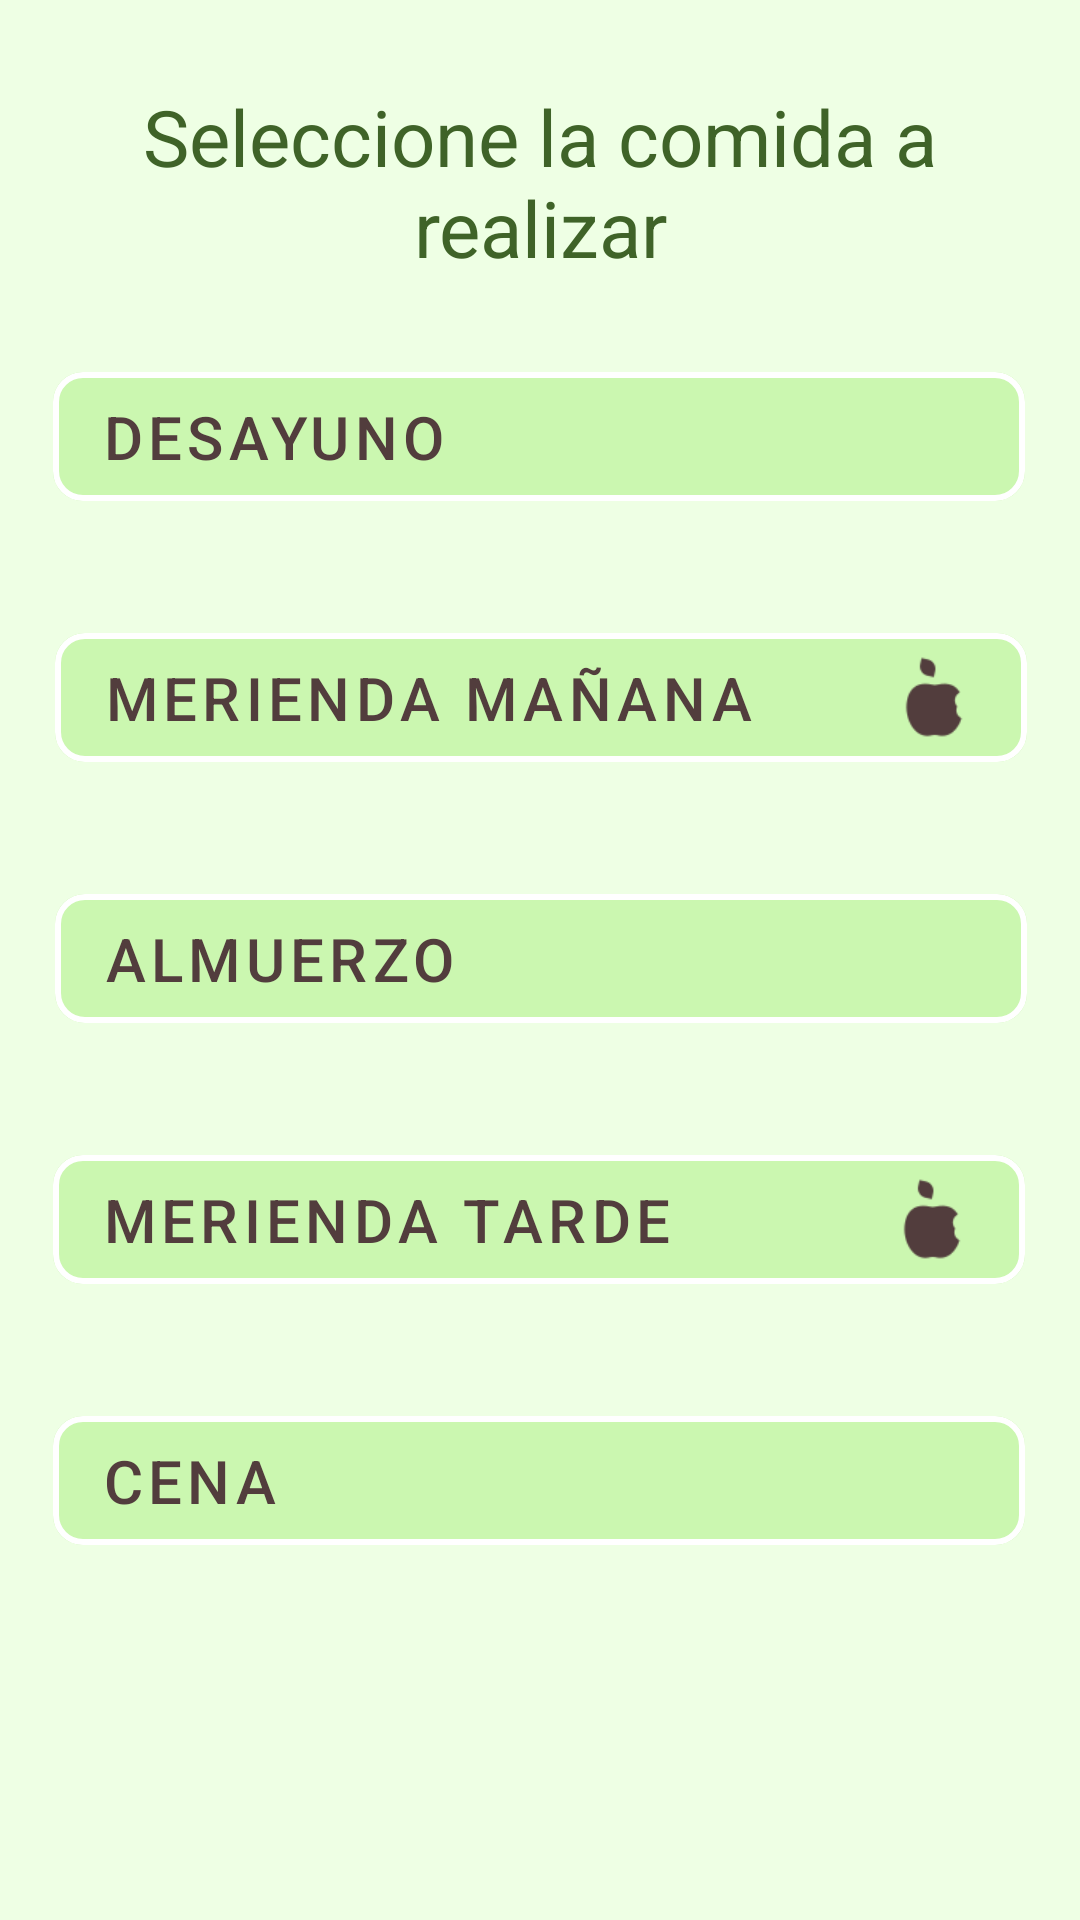

This screen was rendered from an Android layout file. Write that file and the resources it references.
<!-- AndroidManifest.xml: application theme Theme.NutriTec.NoActionBar -->
<!-- res/layout/fragment_meal_selector.xml -->
<?xml version="1.0" encoding="utf-8"?>
<androidx.constraintlayout.widget.ConstraintLayout xmlns:android="http://schemas.android.com/apk/res/android"
    xmlns:app="http://schemas.android.com/apk/res-auto"
    xmlns:tools="http://schemas.android.com/tools"
    android:layout_width="match_parent"
    android:layout_height="match_parent"
    android:layout_gravity="center"
    android:background="@color/lighter_green"
    android:backgroundTint="@color/lighter_green"
    tools:context=".fragments.MealSelector">


    <TextView
        android:id="@+id/Select_meal_title"
        android:layout_width="347dp"
        android:layout_height="66dp"
        android:layout_marginTop="28dp"
        android:text="@string/select_meal"
        android:textAlignment="center"
        android:textColor="@color/dark_green"
        android:textSize="26sp"
        app:layout_constraintEnd_toEndOf="parent"
        app:layout_constraintStart_toStartOf="parent"
        app:layout_constraintTop_toTopOf="parent" />

    <com.google.android.material.button.MaterialButton
        android:id="@+id/breakfast_button"
        style="@style/Widget.MaterialComponents.Button.OutlinedButton"
        android:layout_width="324dp"
        android:layout_height="55dp"
        android:layout_marginTop="24dp"
        android:backgroundTint="@color/light_green"
        android:text="@string/breakfast"
        android:textAlignment="textStart"
        android:textColor="@color/dark_gray"
        android:textSize="20sp"
        app:cornerRadius="10dp"
        app:icon="@drawable/breakfast"
        app:iconGravity="end"
        app:iconSize="30dp"
        app:iconTint="@color/dark_gray"
        app:layout_constraintEnd_toEndOf="parent"
        app:layout_constraintHorizontal_bias="0.494"
        app:layout_constraintStart_toStartOf="parent"
        app:layout_constraintTop_toBottomOf="@+id/Select_meal_title"
        app:strokeColor="@color/white"
        app:strokeWidth="2dp" />

    <com.google.android.material.button.MaterialButton
        android:id="@+id/morning_snack_button"
        style="@style/Widget.MaterialComponents.Button.OutlinedButton"
        android:layout_width="324dp"
        android:layout_height="55dp"
        android:layout_marginTop="32dp"
        android:backgroundTint="@color/light_green"
        android:text="@string/morning_snack"
        android:textAlignment="textStart"
        android:textColor="@color/dark_gray"
        android:textSize="20sp"
        app:cornerRadius="10dp"
        app:icon="@drawable/snack"
        app:iconGravity="end"
        app:iconSize="30dp"
        app:iconTint="@color/dark_gray"
        app:layout_constraintEnd_toEndOf="parent"
        app:layout_constraintHorizontal_bias="0.505"
        app:layout_constraintStart_toStartOf="parent"
        app:layout_constraintTop_toBottomOf="@+id/breakfast_button"
        app:strokeColor="@color/white"
        app:strokeWidth="2dp" />

    <com.google.android.material.button.MaterialButton
        android:id="@+id/lunch_button"
        style="@style/Widget.MaterialComponents.Button.OutlinedButton"
        android:layout_width="324dp"
        android:layout_height="55dp"
        android:layout_marginTop="32dp"
        android:backgroundTint="@color/light_green"
        android:text="@string/lunch"
        android:textAlignment="textStart"
        android:textColor="@color/dark_gray"
        android:textSize="20sp"
        app:cornerRadius="10dp"
        app:icon="@drawable/lunch"
        app:iconGravity="end"
        app:iconSize="30dp"
        app:iconTint="@color/dark_gray"
        app:layout_constraintEnd_toEndOf="parent"
        app:layout_constraintHorizontal_bias="0.505"
        app:layout_constraintStart_toStartOf="parent"
        app:layout_constraintTop_toBottomOf="@+id/morning_snack_button"
        app:strokeColor="@color/white"
        app:strokeWidth="2dp" />

    <com.google.android.material.button.MaterialButton
        android:id="@+id/evening_snack_button"
        style="@style/Widget.MaterialComponents.Button.OutlinedButton"
        android:layout_width="324dp"
        android:layout_height="55dp"
        android:layout_marginTop="32dp"
        android:backgroundTint="@color/light_green"
        android:text="@string/evening_snack"
        android:textAlignment="textStart"
        android:textColor="@color/dark_gray"
        android:textSize="20sp"
        app:cornerRadius="10dp"
        app:icon="@drawable/snack"
        app:iconGravity="end"
        app:iconSize="30dp"
        app:iconTint="@color/dark_gray"
        app:layout_constraintEnd_toEndOf="parent"
        app:layout_constraintHorizontal_bias="0.494"
        app:layout_constraintStart_toStartOf="parent"
        app:layout_constraintTop_toBottomOf="@+id/lunch_button"
        app:strokeColor="@color/white"
        app:strokeWidth="2dp" />

    <com.google.android.material.button.MaterialButton
        android:id="@+id/dinner_button"
        style="@style/Widget.MaterialComponents.Button.OutlinedButton"
        android:layout_width="324dp"
        android:layout_height="55dp"
        android:layout_marginTop="32dp"
        android:backgroundTint="@color/light_green"
        android:text="@string/dinner"
        android:textAlignment="textStart"
        android:textColor="@color/dark_gray"
        android:textSize="20sp"
        app:cornerRadius="10dp"
        app:icon="@drawable/dinner"
        app:iconGravity="end"
        app:iconSize="30dp"
        app:iconTint="@color/dark_gray"
        app:layout_constraintEnd_toEndOf="parent"
        app:layout_constraintHorizontal_bias="0.494"
        app:layout_constraintStart_toStartOf="parent"
        app:layout_constraintTop_toBottomOf="@+id/evening_snack_button"
        app:strokeColor="@color/white"
        app:strokeWidth="2dp" />
</androidx.constraintlayout.widget.ConstraintLayout>
<!-- resources referenced by this layout -->
<resources>
  <color name="dark_gray">#523D3D</color>
  <color name="dark_green">#3F6328</color>
  <color name="light_green">#CBF7B0</color>
  <color name="lighter_green">#EEFFE4</color>
  <color name="white">#FFFFFFFF</color>
  <!-- drawable snack: png bitmap (drawable, 871 bytes) -->
  <string name="breakfast">Desayuno</string>
  <string name="dinner">Cena</string>
  <string name="evening_snack">Merienda Tarde</string>
  <string name="lunch">Almuerzo</string>
  <string name="morning_snack">Merienda Mañana</string>
  <string name="select_meal">Seleccione la comida a realizar</string>
  <style name="Theme.NutriTec.NoActionBar">
          <item name="windowActionBar">false</item>
          <item name="windowNoTitle">true</item>
      </style>
</resources>
